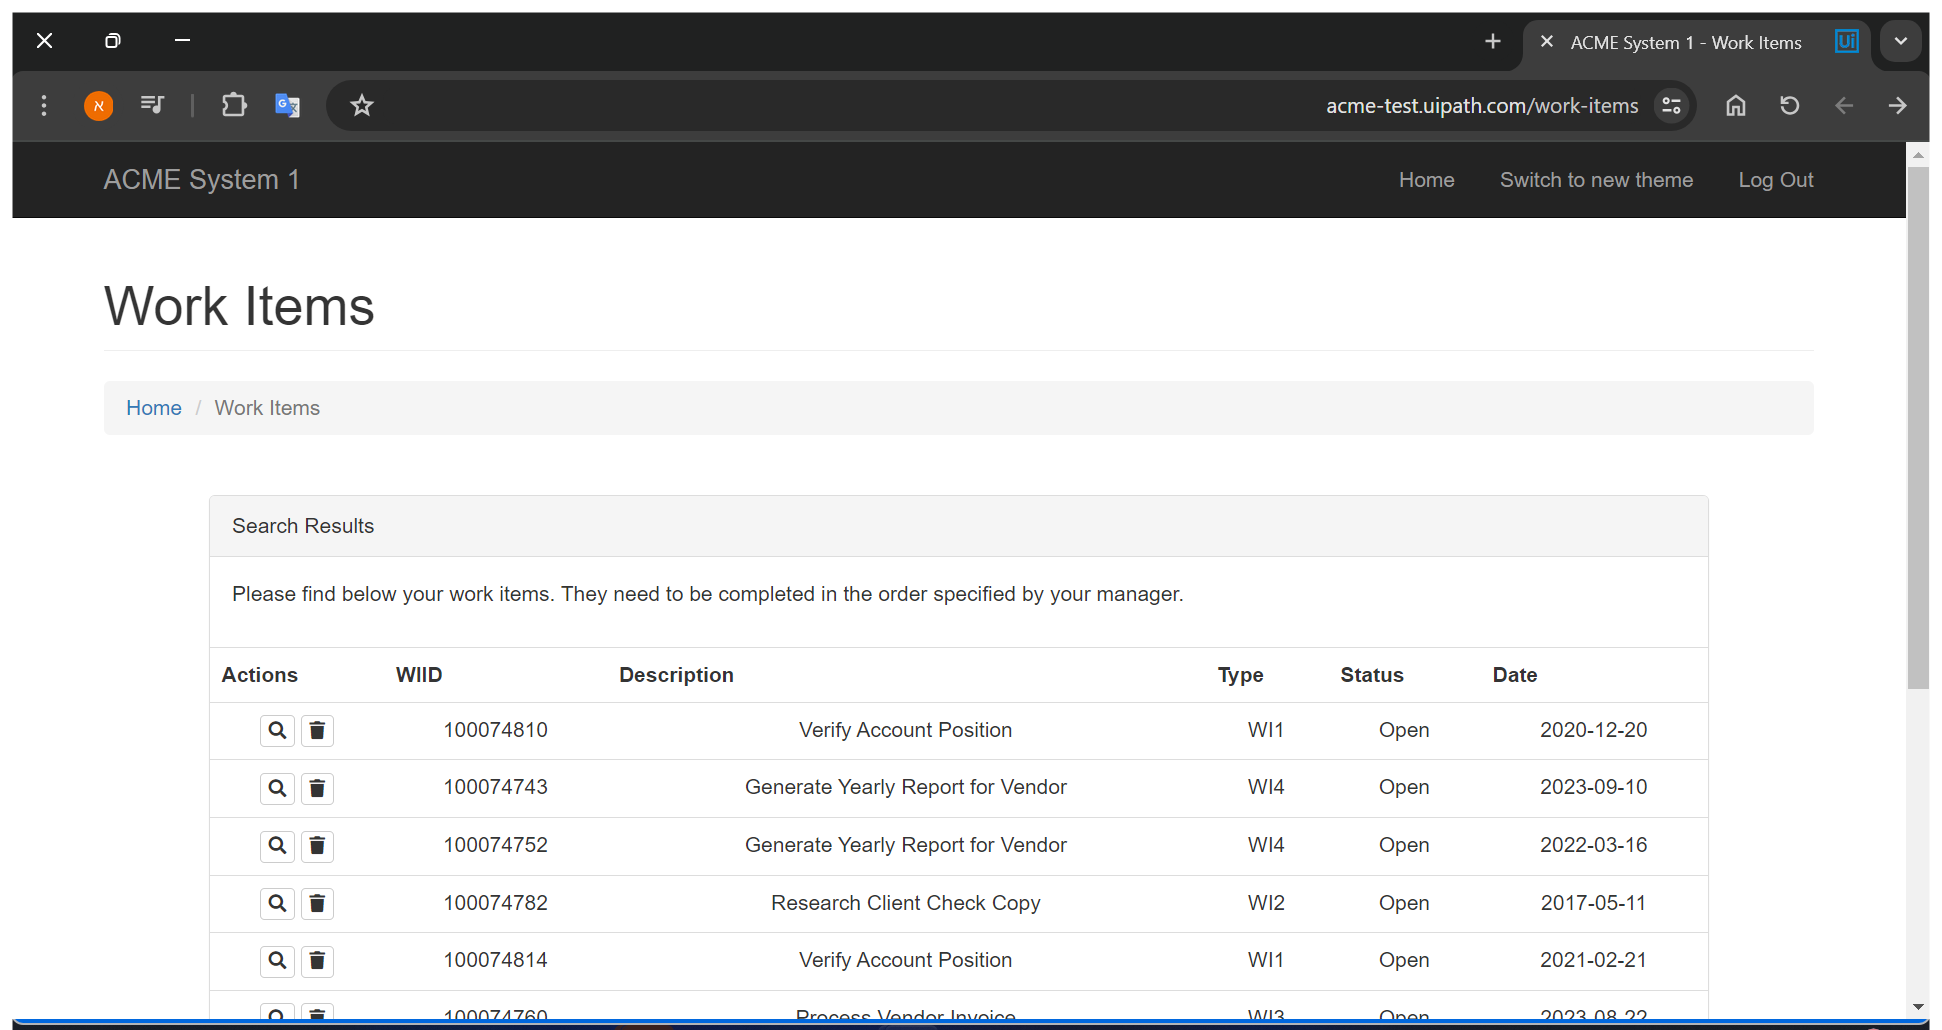
Task: Acme-ExecuteQueueItem.s
Workflow: 70_ExecuteTransaction

Step 1: Use Browser Chrome: ACME System 1 - Work Item Details in window 'ACME System 1 - Work Items' (chrome.exe)

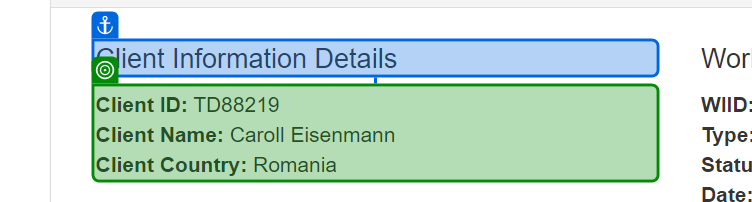
Step 2: get-text from 'Client Information'

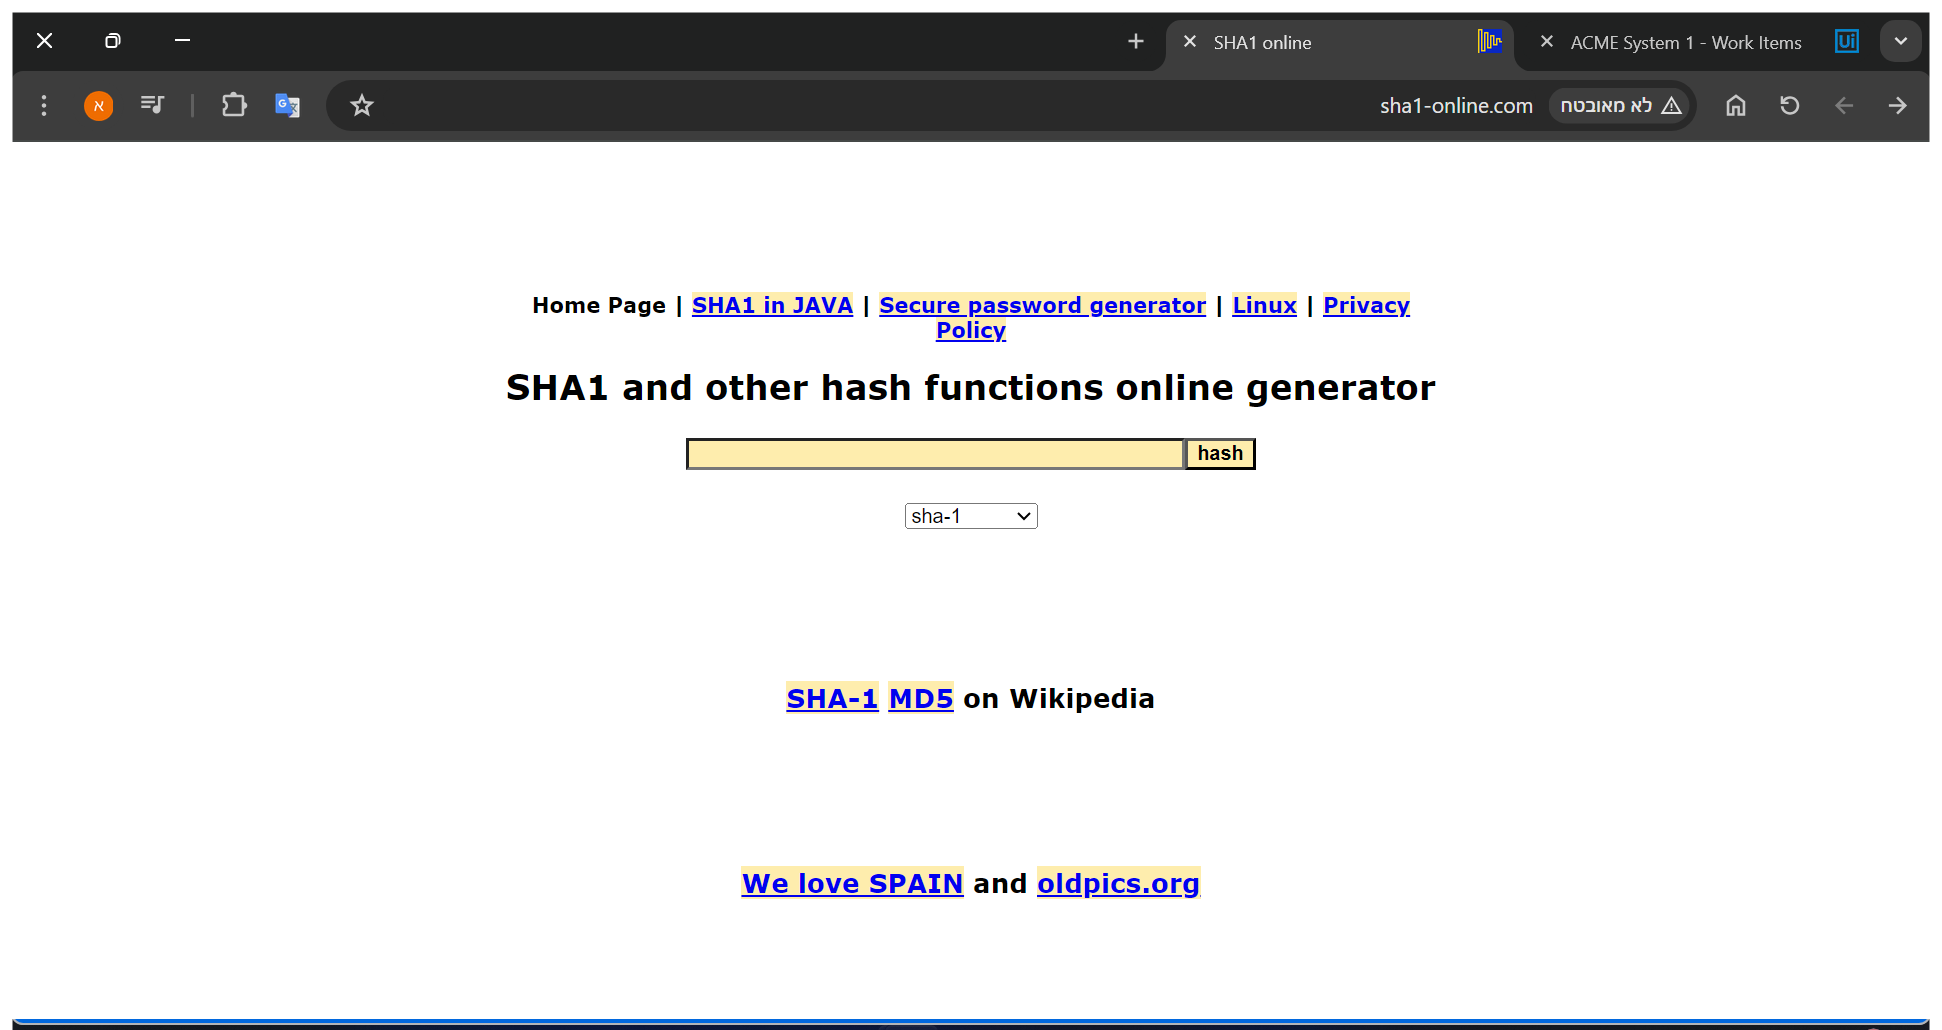
Step 3: Use Browser Chrome: SHA1 online - retrive client security Hash in window 'SHA1 online' (chrome.exe)

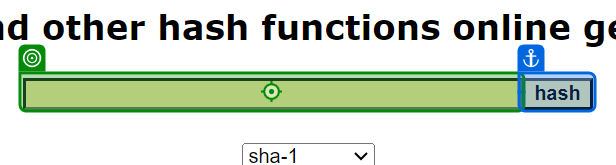
Step 4: type "[clientID + "-" + clientName + "-" + clientCountry]" into 'INPUT text To Hash Id'

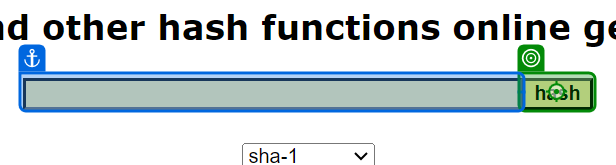
Step 5: click on 'hash'

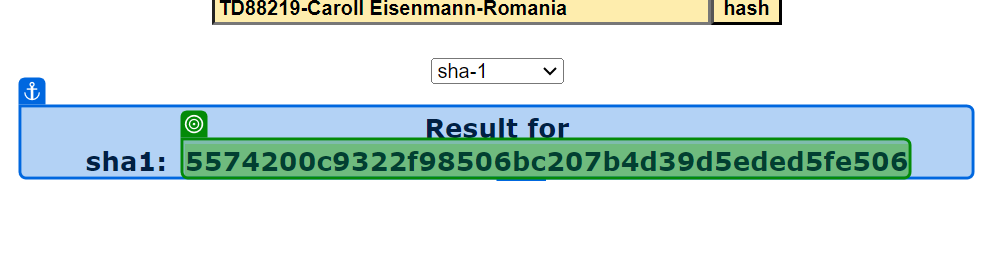
Step 6: get-text

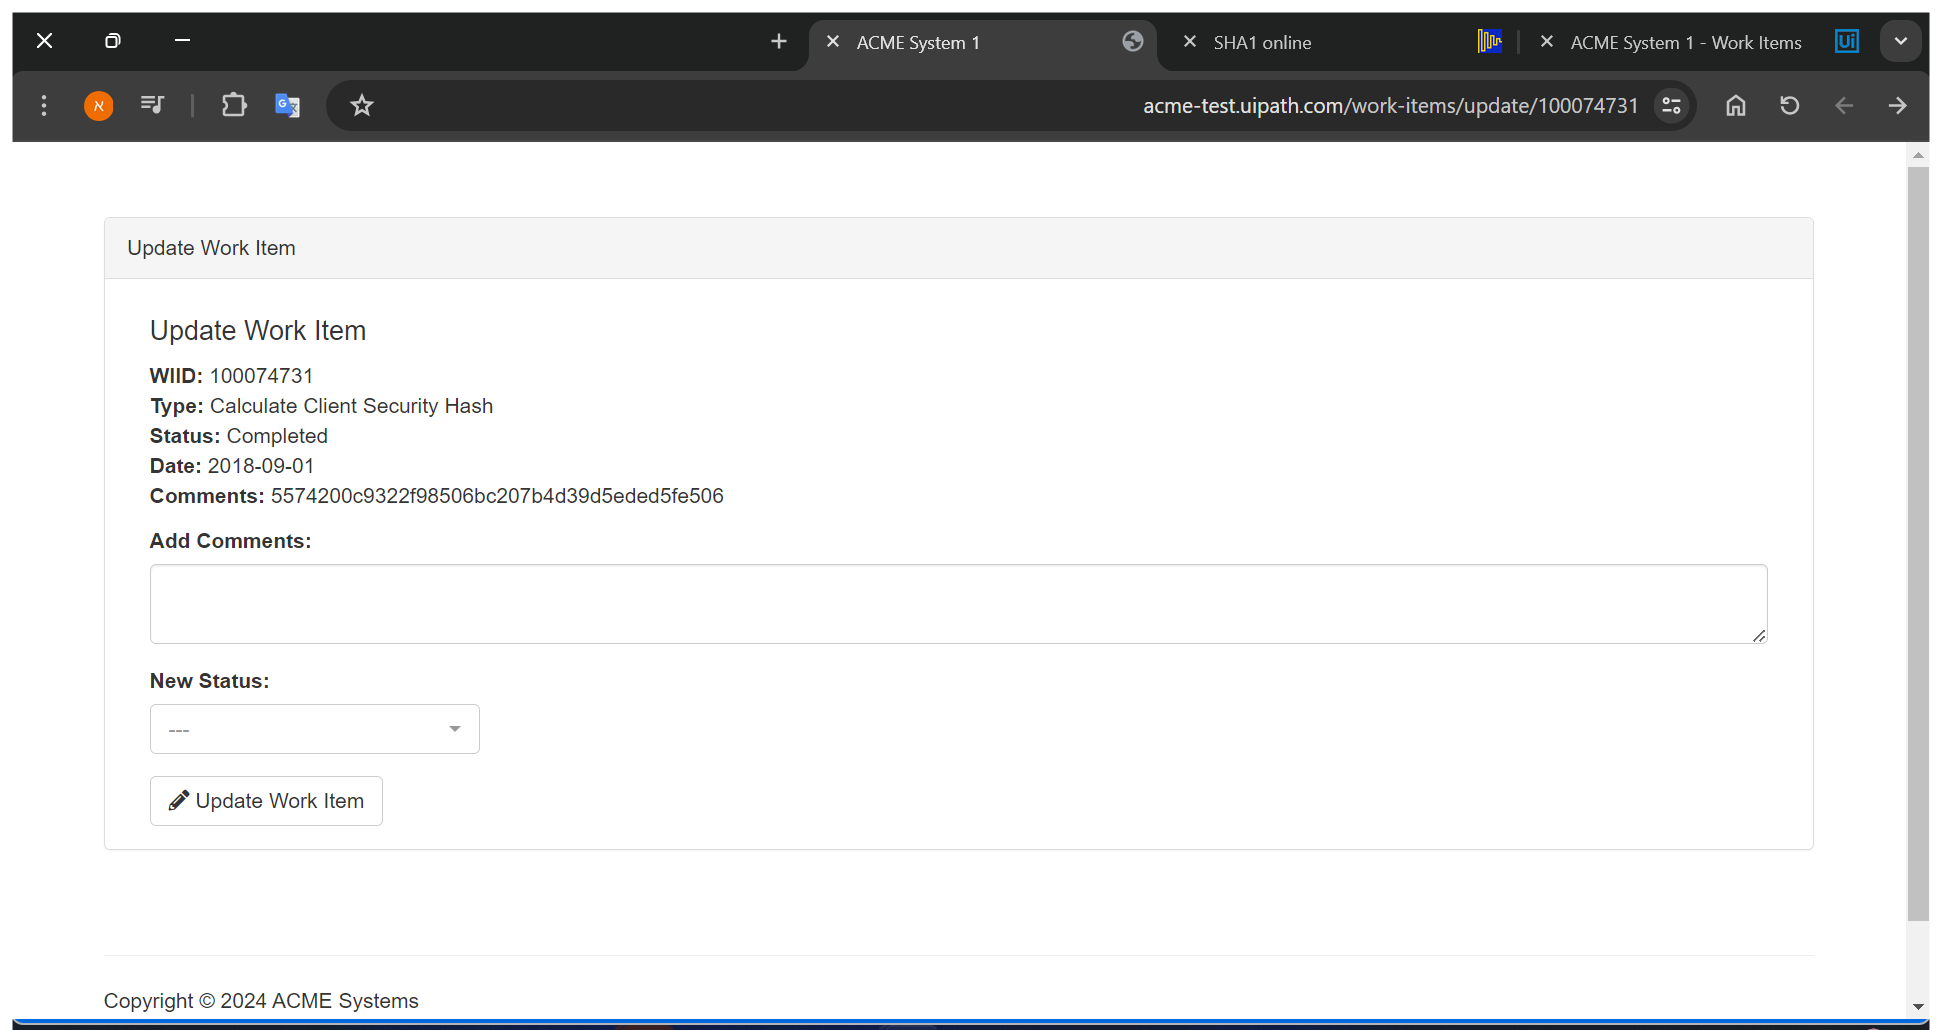
Step 7: Use Browser Chrome: ACME System 1 in window 'ACME System 1' (chrome.exe)

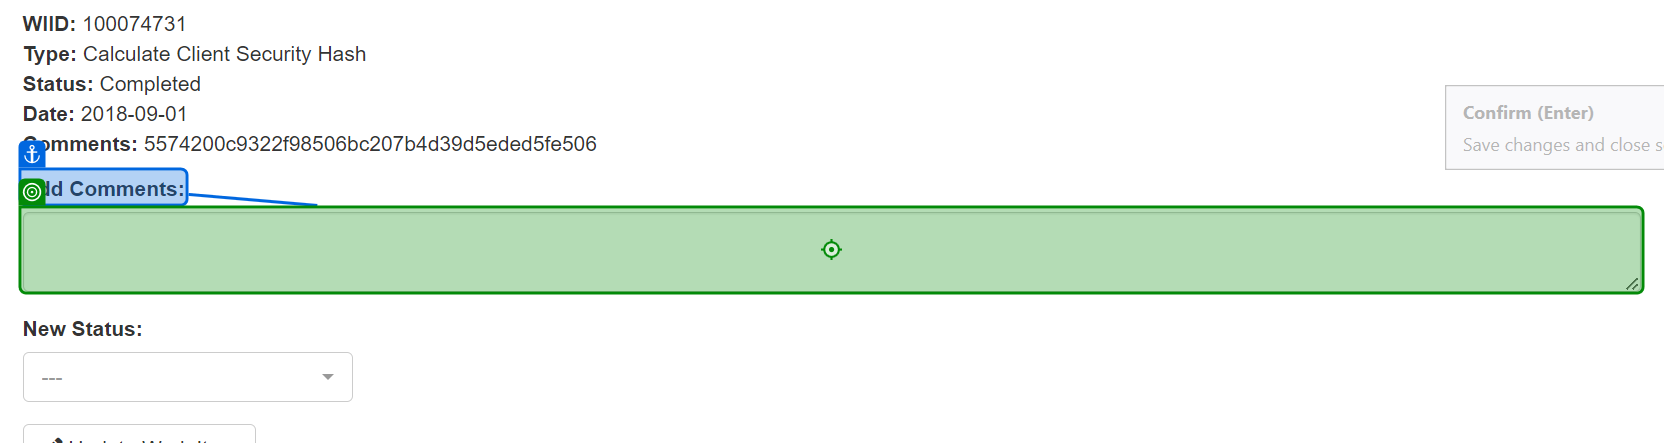
Step 8: type [clientSecurityHash] into 'Add Comments'

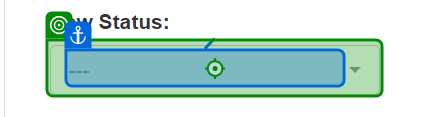
Step 9: click on 'New Status'

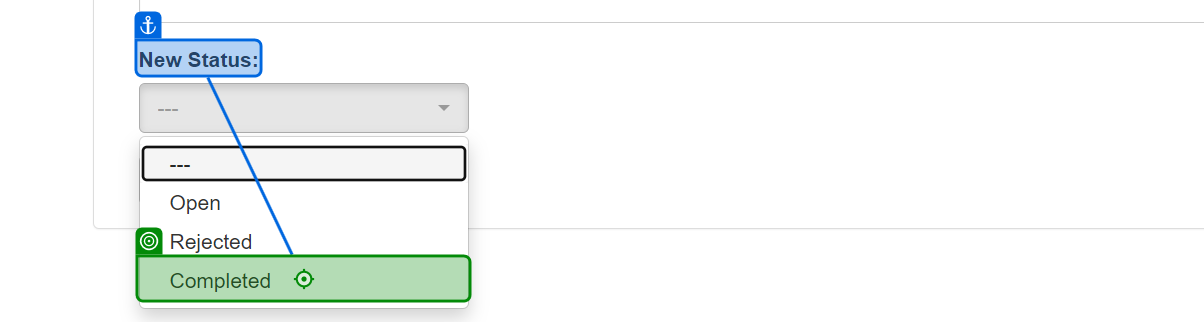
Step 10: click on 'Completed'

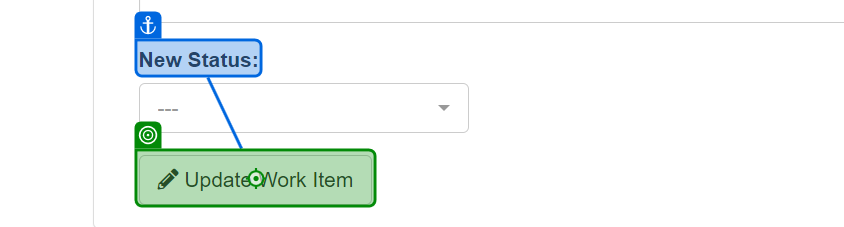
Step 11: click on 'Update Work Item'